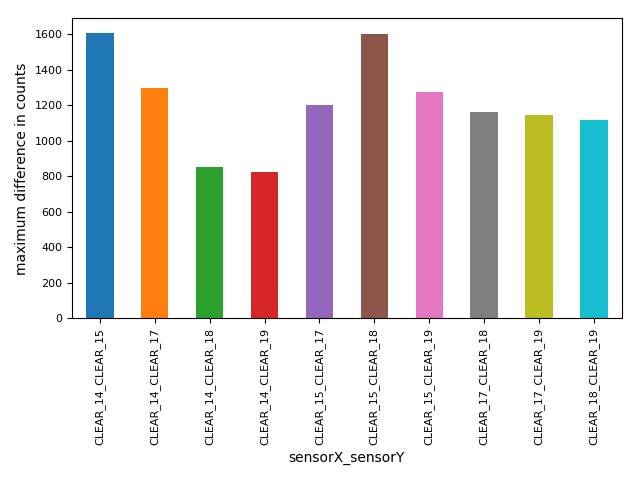

The file beside this chart, header and first rows:
sensors, timestamp, max_diff
CLEAR_14_CLEAR_15, 2018-08-22 12:17:50, 1609
CLEAR_14_CLEAR_17, 2018-08-22 12:18:40, 1298
CLEAR_14_CLEAR_18, 2018-08-22 12:18:28, 851.0
CLEAR_14_CLEAR_19, 2018-08-22 12:22:17, 826.0
CLEAR_15_CLEAR_17, 2018-08-22 12:17:02, 1202
CLEAR_15_CLEAR_18, 2018-08-22 12:17:44, 1604
CLEAR_15_CLEAR_19, 2018-08-22 12:18:40, 1274
CLEAR_17_CLEAR_18, 2018-08-22 12:18:40, 1165
CLEAR_17_CLEAR_19, 2018-08-22 12:18:43, 1148
CLEAR_18_CLEAR_19, 2018-08-22 12:18:28, 1116
